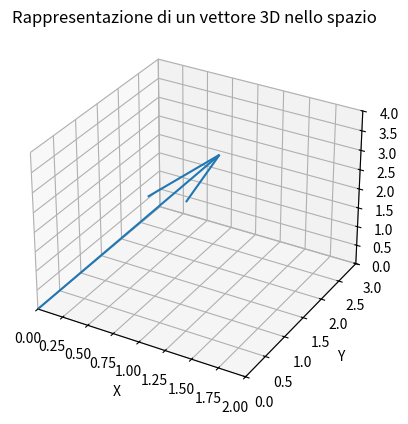

Source code (Python):
import matplotlib.pyplot as plt
from mpl_toolkits.mplot3d import Axes3D
import numpy as np

# Definiamo un vettore in 3 dimensioni
vector = np.array([1, 2, 3])

# Creazione della figura 3D
fig = plt.figure()
ax = fig.add_subplot(111, projection='3d')

# Punto iniziale (origine) e punto finale del vettore
origin = np.array([0, 0, 0])
ax.quiver(origin[0], origin[1], origin[2], vector[0], vector[1], vector[2])

# Impostiamo limiti per una migliore visualizzazione
ax.set_xlim([0, vector[0]+1])
ax.set_ylim([0, vector[1]+1])
ax.set_zlim([0, vector[2]+1])

ax.set_xlabel('X')
ax.set_ylabel('Y')
ax.set_zlabel('Z')
ax.set_title('Rappresentazione di un vettore 3D nello spazio')

plt.show()
